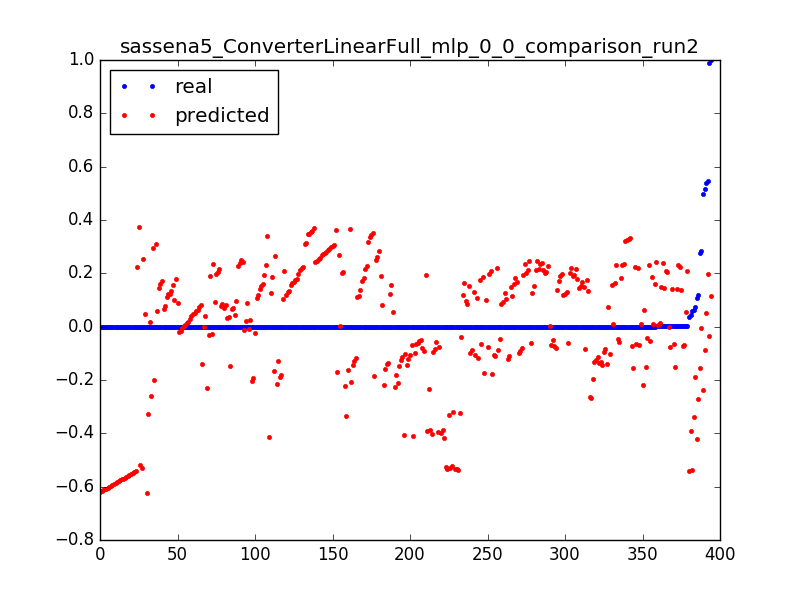

Source data for this figure (header and first rows):
0.06248479829956304, -0.337498190503, 0.0031847133757961785
0.0001612, -0.3341, 0.006369
0.000164, -0.3307, 0.009554
0.000127, -0.3273, 0.01274
0.0001903, -0.3238, 0.01592
0.0001647, -0.3204, 0.01911
0.03568, -0.5418, 0.003185
0.0001662, -0.5384, 0.006369
0.0001662, -0.535, 0.009554
6.657146499248996e-05, -0.5315, 0.01274
0.000105, 0.04905, 0.003185
0.5382, 0.05246, 0.006369
0.0001614, 0.05587, 0.009554
0.0001556, 0.05929, 0.01274
0.0005197, 0.0627, 0.01592
0.0001598, 0.06612, 0.01911
0.0001604, 0.06953, 0.02229
0.0003431, 0.07294, 0.02548
0.0001598, 0.07636, 0.02866
0.0001604, 0.07977, 0.03185
0.000253, 0.08318, 0.03503
0.000249, 0.0866, 0.03822
0.0001601, 0.09001, 0.0414
0.000253, 0.09343, 0.04459
0.000249, 0.09684, 0.04777
0.0001599, 0.1003, 0.05096
0.0002531, 0.1037, 0.05414
0.0002496, 0.1071, 0.05732
0.0001598, 0.1105, 0.06051
0.0002533, 0.1139, 0.06369
0.0002486, 0.1173, 0.06688
0.0001598, 0.1207, 0.07006
0.0001598, 0.1241, 0.07325
0.000253, 0.1276, 0.07643
0.0002493, 0.131, 0.07962
0.0001598, 0.1344, 0.0828
0.00144, 0.1378, 0.08599
0.001431, 0.1412, 0.08917
0.0001595, 0.1446, 0.09236
0.0002533, 0.148, 0.09554
0.0002492, 0.1515, 0.09873
0.0001598, 0.1549, 0.1019
0.0002533, 0.1583, 0.1051
0.0001595, 0.1617, 0.1083
0.0002488, 0.1651, 0.1115
0.0002533, 0.1685, 0.1146
0.0001596, 0.1719, 0.1178
0.0002497, 0.1754, 0.121
0.00016, 0.1788, 0.1242
0.0002533, 0.1822, 0.1274
0.0002499, 0.1856, 0.1306
0.0001603, 0.189, 0.1338
0.0002541, 0.1924, 0.1369
0.0002503, 0.1958, 0.1401
0.0001603, 0.1993, 0.1433
0.0002541, 0.2027, 0.1465
0.0001603, 0.2061, 0.1497
0.0002503, 0.2095, 0.1529
0.0002541, 0.2129, 0.1561
0.0001603, 0.2163, 0.1592
0.000251, 0.2197, 0.1624
... 334 more rows
